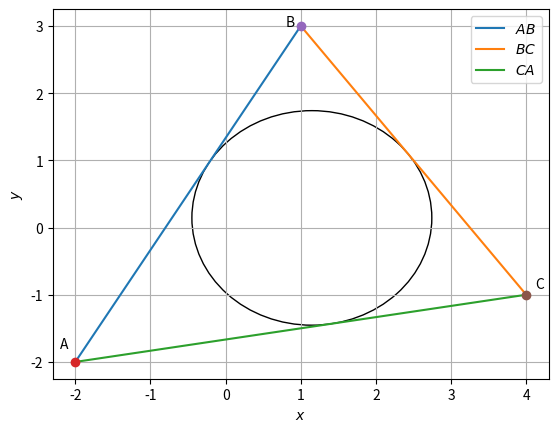

This figure's Python source:
import numpy as np
import matplotlib.pyplot as plt

A = np.array([-2, -2])
B = np.array([1, 3])
C = np.array([4, -1])

def dir_vec(AB):
	return np.matmul(AB, dvec)


def norm_vec(AB):
	return np.matmul(omat, np.matmul(AB, dvec))

def line_intersect(n1, CF, p0):
	n2 = norm_vec(CF)
	# print(n1.shape, n2.shape)
	N = np.vstack((n1, n2))
	p = np.zeros(2)
	p[0] = p0
	p[1] = np.matmul(n2, CF[:, 0])
	return np.matmul(np.linalg.inv(N), p)

def mid_pt(A, B):
	return (A+B)/2.0

dvec = np.array([-1, 1])
omat = np.array([[0, 1], [-1, 0]])

AB = np.vstack((A, B)).T
BC = np.vstack((B, C)).T
CA = np.vstack((C, A)).T

eq_AB = np.append(norm_vec(AB), -np.matmul(norm_vec(AB), A))
eq_BC = np.append(norm_vec(BC), -np.matmul(norm_vec(BC), B))
eq_CA = np.append(norm_vec(CA), -np.matmul(norm_vec(CA), C))
print(eq_AB)

len_AB = np.linalg.norm(A-B)
len_BC = np.linalg.norm(B-C)
len_CA = np.linalg.norm(C-A)

I = (len_BC*A+len_CA*B+len_AB*C)/(len_AB+len_BC+len_CA)

len_IX = (np.linalg.norm(np.matmul(norm_vec(AB), I-A)))/(np.linalg.norm(norm_vec(AB)))
print(len_IX)

#For Circumcircle
#Let O be the circumcentre
#Let X, Y, Z be the perpendicular bisectors
X = mid_pt(B, C)
Y = mid_pt(A, C)
Z = mid_pt(A, B)

eq_OX = line_intersect(dir_vec(BC), BC, np.matmul(dir_vec(BC), X))
eq_OY = line_intersect(dir_vec(CA), CA, np.matmul(dir_vec(CA), Y))
eq_OZ = line_intersect(dir_vec(AB), AB, np.matmul(dir_vec(AB), Z))

len = 10

lam_1 = np.linspace(0, 1, len)

x_AB = np.zeros((2,len))
x_BC = np.zeros((2,len))
x_CA = np.zeros((2,len))

for i in range(len):
	temp1 = A + lam_1[i]*(B-A)
	x_AB[:,i]= temp1.T
	temp2 = B + lam_1[i]*(C-B)
	x_BC[:,i]= temp2.T
	temp3 = C + lam_1[i]*(A-C)
	x_CA[:,i]= temp3.T

plt.plot(x_AB[0,:],x_AB[1,:],label='$AB$')
plt.plot(x_BC[0,:],x_BC[1,:],label='$BC$')
plt.plot(x_CA[0,:],x_CA[1,:],label='$CA$')

plt.plot(A[0], A[1], 'o')
plt.text(A[0] * (1 + 0.1), A[1] * (1 - 0.1), 'A')
plt.plot(B[0], B[1], 'o')
plt.text(B[0] * (1 - 0.2), B[1] * (1), 'B')
plt.plot(C[0], C[1], 'o')
plt.text(C[0] * (1 + 0.03), C[1] * (1 - 0.1) ,'C')
plt.xlabel('$x$')
plt.ylabel('$y$')
plt.legend(loc='best')

incircle = plt.Circle(I, len_IX, fill=False)
plt.gcf().gca().add_artist(incircle)
plt.grid() # minor


plt.show()